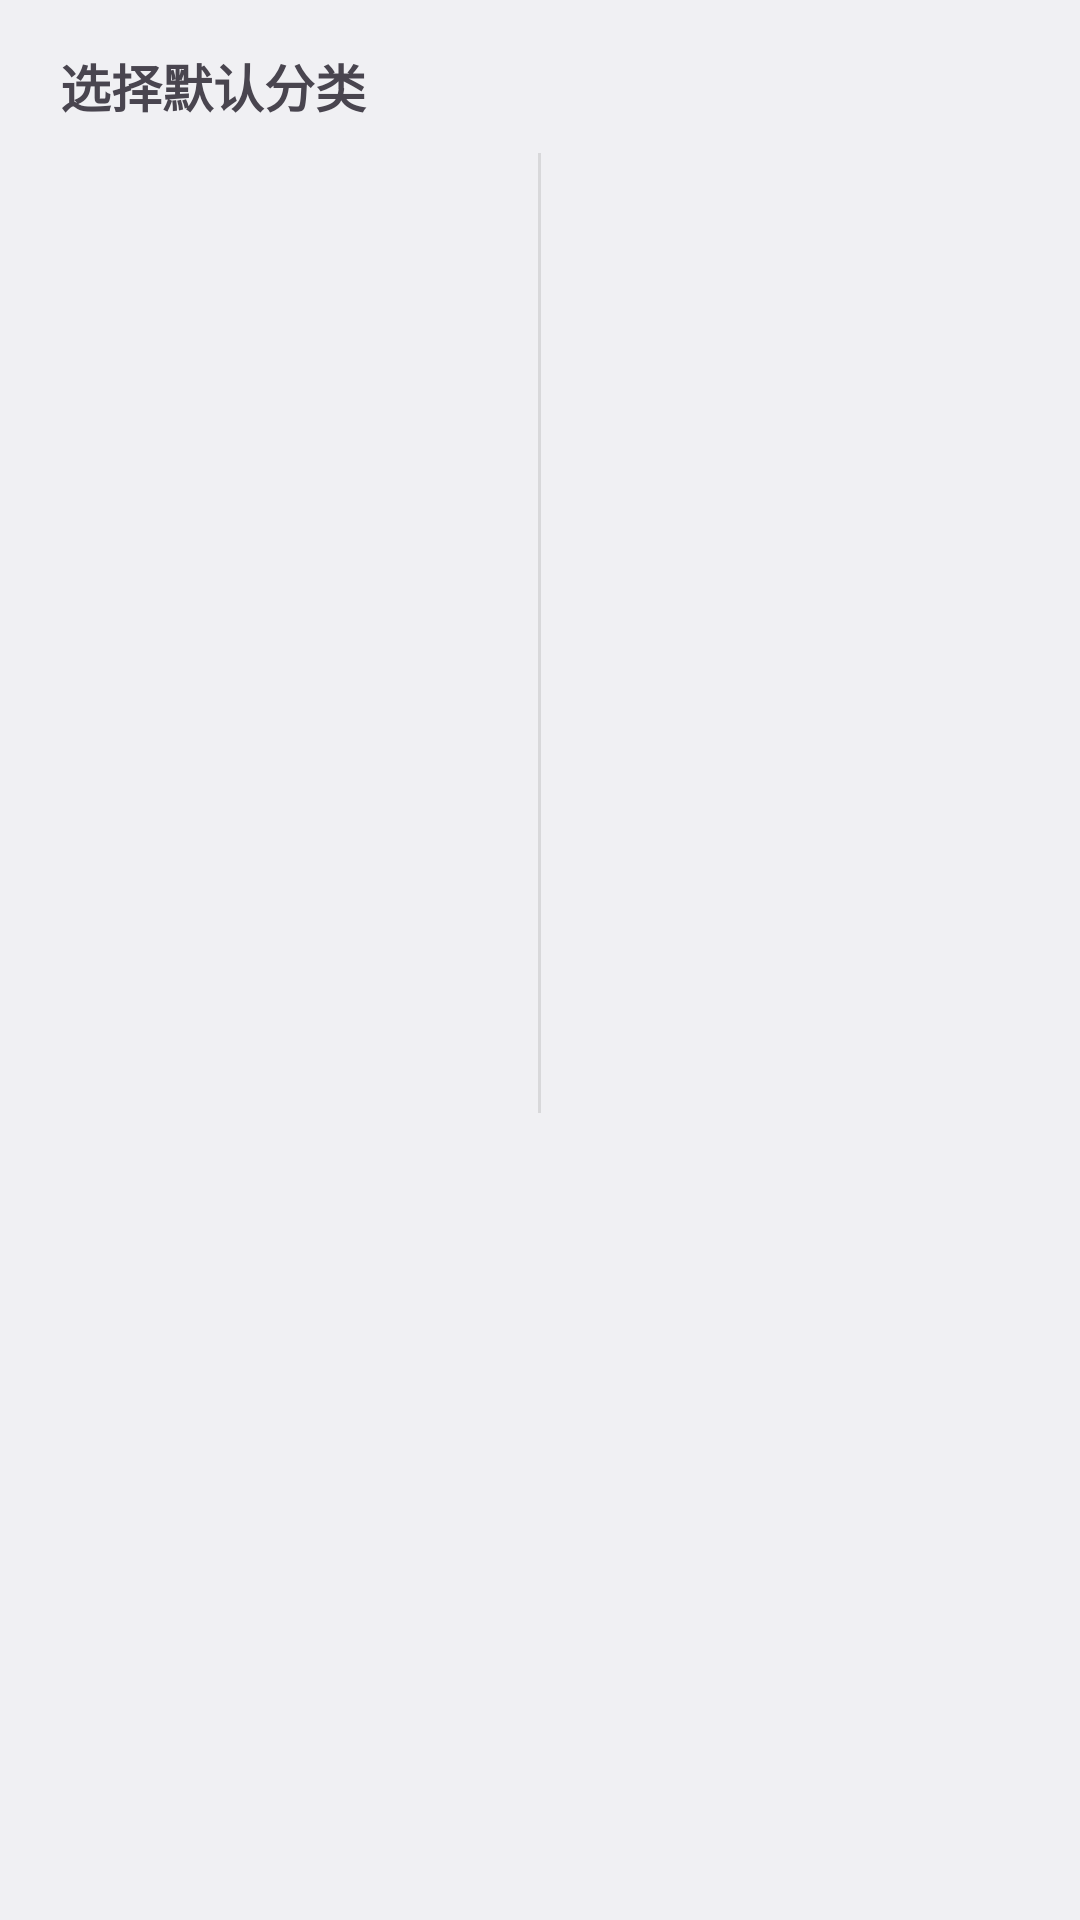

Write the Android layout XML for this screen, with the resource values it uses.
<!-- AndroidManifest.xml: application theme Theme.AutoQianji -->
<!-- res/layout/sheet_category.xml -->
<?xml version="1.0" encoding="utf-8"?>
<LinearLayout xmlns:android="http://schemas.android.com/apk/res/android"
    android:layout_width="match_parent"
    android:layout_height="wrap_content"
    android:orientation="vertical"
    android:paddingTop="16dp"
    android:paddingBottom="8dp">

    <TextView
        android:id="@+id/tvCatTitle"
        android:layout_width="match_parent"
        android:layout_height="wrap_content"
        android:paddingStart="20dp"
        android:paddingEnd="20dp"
        android:paddingBottom="10dp"
        android:text="选择默认分类"
        android:textSize="17sp"
        android:textStyle="bold" />

    <LinearLayout
        android:layout_width="match_parent"
        android:layout_height="320dp"
        android:orientation="horizontal">

        <ScrollView
            android:id="@+id/catLeftScroll"
            android:layout_width="0dp"
            android:layout_height="match_parent"
            android:layout_weight="1">

            <LinearLayout
                android:id="@+id/catLeft"
                android:layout_width="match_parent"
                android:layout_height="wrap_content"
                android:orientation="vertical" />
        </ScrollView>

        <View
            android:layout_width="1dp"
            android:layout_height="match_parent"
            android:background="@color/divider" />

        <ScrollView
            android:id="@+id/catRightScroll"
            android:layout_width="0dp"
            android:layout_height="match_parent"
            android:layout_weight="1">

            <LinearLayout
                android:id="@+id/catRight"
                android:layout_width="match_parent"
                android:layout_height="wrap_content"
                android:orientation="vertical" />
        </ScrollView>
    </LinearLayout>
</LinearLayout>
<!-- resources referenced by this layout -->
<resources>
  <color name="divider">#1A000000</color>
  <style name="Theme.AutoQianji" parent="Theme.Material3.DayNight.NoActionBar">
          <item name="android:windowBackground">@color/app_bg</item>
          <item name="android:statusBarColor">@android:color/transparent</item>
          <item name="android:windowLightStatusBar">true</item>
      </style>
  <color name="app_bg">#FFF0F0F3</color>
</resources>
